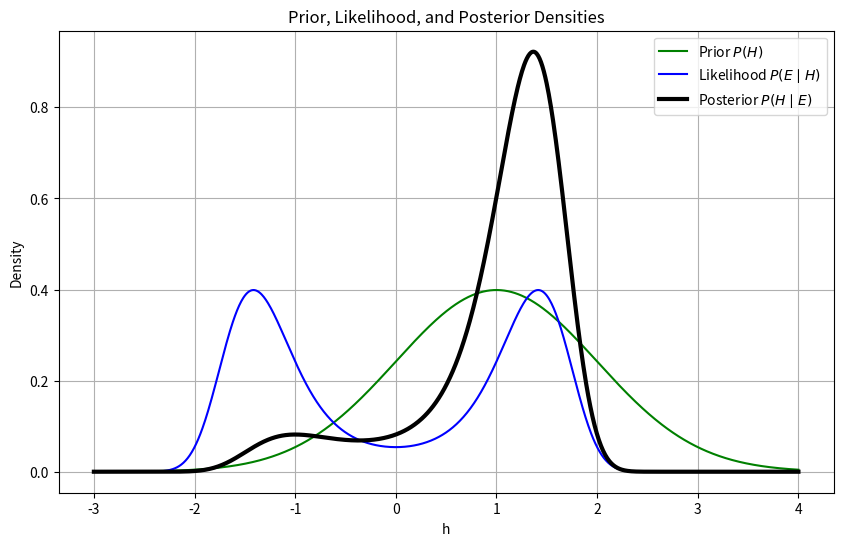

Source code (Python): (Note: this script raises an exception after producing the figure.)
import numpy as np
from scipy.stats import norm
import matplotlib.pyplot as plt

def prior(h):
    return norm.pdf(h, 1, 1)

def likelihood(h, e):
    return norm.pdf(e, h**2, 1)

def posterior(h, e):
    unnormalized = likelihood(h, e) * prior(h)
    norm_const = np.trapz(unnormalized, h)
    return unnormalized / norm_const

h = np.linspace(-3, 4, 1000)
e = 2

f_prior = prior(h)
f_likelihood = likelihood(h, e)
f_post = posterior(h, e)

plt.figure(figsize=(10, 6))
plt.plot(h, f_prior, label=r'Prior $P(H)$', color='green')
plt.plot(h, f_likelihood, label=r'Likelihood $P(E\mid H)$', color='blue')
plt.plot(h, f_post, label=r'Posterior $P(H\mid E)$', color='black', linewidth=3)
plt.xlabel('h')
plt.ylabel('Density')
plt.title('Prior, Likelihood, and Posterior Densities')
plt.legend()
plt.grid()
plt.show()

max_post_h = h[f_post.argmax()]
print("The posterior attains its maximum value at h = {:5.3f}".format(max_post_h))


import numpy as np
import matplotlib.pyplot as plt
from scipy.stats import norm
from matplotlib import cm

A = np.array([[2], [1]])
y = np.array([1, 2])
S0 = 2
m0 = 0

gammas = [3.0, 2.0, 1.0, 0.5, 0.2]

x_vals = np.linspace(-1.5, 2.0, 600)

cmap = plt.get_cmap('gist_grey_r', len(gammas)+2)
colors = [cmap(i+1) for i in range(len(gammas))]

plt.figure(figsize=(10, 6))

prior = norm.pdf(x_vals, loc=m0, scale=np.sqrt(S0))
plt.plot(x_vals, prior, color='green', lw=1, linestyle='--', label="Prior")

for idx, gamma in enumerate(gammas):
    S0_inv = 1 / S0
    Sigma_inv = np.eye(2) / (gamma ** 2)
    At_Sinv_A = A.T @ Sigma_inv @ A
    S_post = 1 / (S0_inv + At_Sinv_A[0, 0])
    m_post = S_post * (S0_inv * m0 + (A.T @ Sigma_inv @ y)[0])
    posterior = norm.pdf(x_vals, loc=m_post, scale=np.sqrt(S_post))
    plt.plot(
        x_vals, posterior, color=colors[idx], lw=2,
        label=fr"Posterior $\gamma$={gamma}"
    )

plt.axvline(0.8, color='black', linestyle='--', lw=2, label="True $x=4/5$")
plt.title(r"Posterior distributions for different sensor noise $\gamma$")
plt.xlabel("True temperature $x$")
plt.ylabel("Probability density")
plt.legend()
plt.grid(True)
plt.tight_layout()
plt.show()


import numpy as np
import matplotlib.pyplot as plt
from scipy.stats import norm

rng = np.random.default_rng(42)
n = 20
sigma = 15
mu_prior = 130
sigma_prior = 15

true_mu = 125
x = rng.normal(true_mu, sigma, size=n)

sigma_post_sq = 1 / (1/sigma_prior**2 + n/sigma**2)
mu_post = sigma_post_sq * (mu_prior/sigma_prior**2 + x.sum()/sigma**2)
sigma_post = np.sqrt(sigma_post_sq)

def log_posterior(mu, data, mu_prior, sigma_prior, sigma):
    lp = norm.logpdf(mu, mu_prior, sigma_prior)
    ll = np.sum(norm.logpdf(data, mu, sigma))
    return lp + ll

def metropolis_mcmc(log_posterior, data, mu_prior, sigma_prior, sigma, n_samples=10000, proposal_width=3.0, rng=None):
    samples = np.empty(n_samples)
    mu_current = np.mean(data)
    logp_current = log_posterior(mu_current, data, mu_prior, sigma_prior, sigma)
    n_accept = 0
    for i in range(n_samples):
        mu_proposal = rng.normal(mu_current, proposal_width)
        logp_proposal = log_posterior(mu_proposal, data, mu_prior, sigma_prior, sigma)
        log_accept_ratio = logp_proposal - logp_current
        if np.log(rng.uniform()) < log_accept_ratio:
            mu_current = mu_proposal
            logp_current = logp_proposal
            n_accept += 1
        samples[i] = mu_current
    acceptance_rate = n_accept / n_samples
    return samples, acceptance_rate


proposal_width = 3.0

mcmc_samples, n_accept_ratio = metropolis_mcmc(
    log_posterior,
    x,
    mu_prior,
    sigma_prior,
    sigma,
    n_samples=2000,
    proposal_width=proposal_width,
    rng=rng
)
burn_in = 200
mcmc_samples = mcmc_samples[burn_in:]

fig, axes = plt.subplots(2, 2, figsize=(12, 8))

axes[0,0].plot(mcmc_samples, alpha=0.7)
axes[0,0].set_title(r"MCMC Trace of $\mu$")
axes[0,0].set_xlabel("Iteration")
axes[0,0].set_ylabel(r"$\mu$")

mu_grid = np.linspace(mu_post - 4*sigma_post, mu_post + 4*sigma_post, 500)
axes[0,1].hist(mcmc_samples, bins=40, density=True, alpha=0.6, label="MCMC samples")
axes[0,1].plot(mu_grid, norm.pdf(mu_grid, mu_post, sigma_post), 'r-', lw=2, label="Analytical posterior")
axes[0,1].axvline(true_mu, color='k', ls='--', label=r"True $\mu$")
axes[0,1].set_title(r"Posterior of $\mu$")
axes[0,1].set_xlabel(r"$\mu$")
axes[0,1].set_ylabel("Density")
axes[0,1].legend()

def autocorr(x, max_lag=50):
    x = x - np.mean(x)
    result = np.correlate(x, x, mode='full')
    acorr = result[result.size // 2:]
    acorr /= acorr[0]
    return acorr[:max_lag+1]

lags = np.arange(51)
ac = autocorr(mcmc_samples, max_lag=50)
axes[1,0].stem(lags, ac, basefmt=" ")
axes[1,0].set_title("Autocorrelation of MCMC samples")
axes[1,0].set_xlabel("Lag")
axes[1,0].set_ylabel("Autocorr")

axes[1,1].hist(x, bins=10, color='gray', alpha=0.7)
axes[1,1].set_title(r"20 Observed SBP measurements $\mathcal{N}(125, 15^2)$")
axes[1,1].set_xlabel("SBP (mmHg)")
axes[1,1].set_ylabel("Count")

plt.tight_layout()
plt.show()

print(f"Analytical posterior mean: {mu_post:.2f}, std: {sigma_post:.2f}")
print(f"MCMC posterior mean: {np.mean(mcmc_samples):.2f}, std: {np.std(mcmc_samples):.2f}")
print(f"True mean used for simulation: {true_mu:.2f}")
print(f"Acceptance ratio: {100*n_accept_ratio:.2f}%")


def autocorr(x, max_lag=100):
    x = x - np.mean(x)
    result = np.correlate(x, x, mode='full')
    acorr = result[result.size // 2:]
    acorr /= acorr[0]
    return acorr[:max_lag+1]

def integrated_autocorr_time(acorr):
    return 1 + 2 * np.sum(acorr[1:])

def effective_sample_size(n_samples, iact):
    return n_samples / iact

max_lag = 100
ac = autocorr(mcmc_samples, max_lag=max_lag)
iact = integrated_autocorr_time(ac)
ess = effective_sample_size(len(mcmc_samples), iact)

print(f"Integrated autocorrelation time (IACT): {iact:.2f}")
print(f"Effective sample size (ESS): {ess:.1f} out of {len(mcmc_samples)} samples")

fig, ax = plt.subplots(figsize=(6, 4))
ax.stem(range(max_lag+1), ac, basefmt=" ")
ax.set_xlabel("Lag")
ax.set_ylabel("Autocorrelation")
ax.set_title("Autocorrelation Function of MCMC Samples")
plt.tight_layout()
plt.show()


